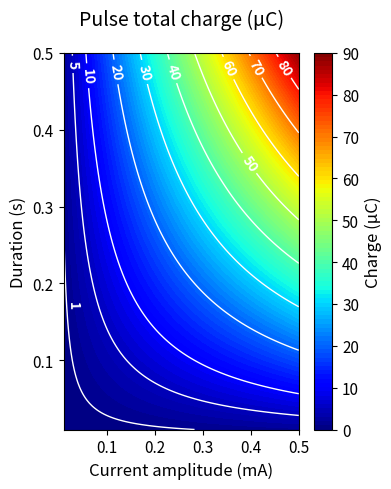

Write the Python code that produced this figure.
import numpy as np
import matplotlib.pyplot as plt

# Define the parameters
current_amplitude = np.linspace(0.01, 0.5, 100)  # Peak-to-peak current in mA
duration = np.linspace(0.01, 0.5, 100)  # Duration of the pulse in seconds (total period)

# Create a meshgrid for current amplitude (X) and pulse duration (Y)
X, Y = np.meshgrid(current_amplitude, duration)

# Constants and formula for charge calculation
# I_peak is half the peak-to-peak current
I_peak = X / 2  # Convert to peak current in mA
t_half_phase = Y / 2  # Half the pulse duration (s)

# Convert I_peak to amperes (from mA)
I_peak = I_peak * 10**-3  # Convert mA to A

# I_RMS = I_peak / sqrt(2)
I_RMS = I_peak / np.sqrt(2)

# Calculate charge per phase: Charge = I_RMS * t_half-phase (in Coulombs)
charge_per_phase = I_RMS * t_half_phase

# Total charge per pulse (sum of both phases) in microCoulombs
charge_per_pulse = 2 * charge_per_phase * 10**6  # Convert to µC

# Create the filled contour plot for charge per pulse (µC)
plt.figure(figsize=(4, 5))
cp = plt.contourf(X, Y, charge_per_pulse, levels=np.linspace(0, 90, 90), cmap='jet', vmin=0, vmax=90)

# Create the colorbar with charge per pulse (µC) as the label
cbar = plt.colorbar(cp, label='Charge (µC)', ticks=np.linspace(0, 90, 10))
cbar.set_label('Charge (µC)', fontsize=12)  # Set colorbar label fontsize
cbar.ax.tick_params(labelsize=11)  # Set colorbar tick labels fontsize

# Add black contour lines on top of the filled contour plot
contour_lines = plt.contour(X, Y, charge_per_pulse, levels=[1, 5, 10, 20, 30, 40, 50, 60, 70, 80, 90], colors='white', linewidths=1)

# Add labels to contour lines and store the label text objects
labels = plt.clabel(contour_lines, inline=True, fontsize=10)  # Set contour labels fontsize

# Set the font weight of each label to bold
for label in labels:
    label.set_fontweight('bold')
    # Get current position and adjust it only for first label
    if label.get_text() == '1':
        x, y = label.get_position()
        label.set_position((x + 0.02, y - 0.1))


# Label the axes and title with fontsize 10
plt.title('Pulse total charge (µC)', pad=20, fontsize=14)
plt.xlabel('Current amplitude (mA)', fontsize=12)
plt.ylabel('Duration (s)', fontsize=12)

# Adjust the tick parameters for both x and y axes
plt.xticks(fontsize=11)
plt.yticks(fontsize=11)

# Tighten the layout
plt.tight_layout()

# plt.savefig('figure 22b total charge.png', dpi=300)

# Display the plot
plt.show()
